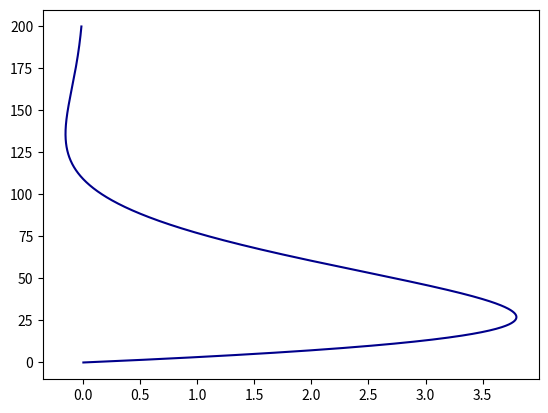

Python code for this plot: (Note: this script raises an exception after producing the figure.)
import matplotlib.pyplot as plt
import numpy as np

#Zardi et al. 2014
def resolutions(alpha_deg, Theta, theta_0, gamma, omega, K, n, omega_t, psi=0):
    
    deg2rad = np.pi / 180
    alpha = alpha_deg * deg2rad

    g = 9.81

    N = np.sqrt( gamma * g / theta_0 )
    N_alpha = N * np.sin( alpha )
    omega_plus = N_alpha + omega
    omega_minus = N_alpha - omega
    l_plus = np.sqrt( 2*K /omega_plus)
    l_minus =  np.sqrt( 2*K /omega_minus)

    def u(n, omega_t, phi=0):
        const = Theta*N/2/gamma

        return const * ( (np.exp(-n/l_plus) * np.cos(omega_t - n/l_plus + phi )) - (np.exp( -n/l_minus ) *  np.cos(omega_t + n/l_minus + phi )) )

    def theta(n, omega_t, phi=0):
        const = Theta/2

        return const * ( np.exp(-n/l_plus) * np.sin(omega_t - n/l_plus + phi ) + np.exp( -n/l_minus ) *  np.sin(omega_t + n/l_minus + phi ) )

    u_bar = u(n, omega_t, psi)
    theta_bar = theta(n, omega_t, psi)

    return u_bar, theta_bar

alpha_deg = 30
Theta = 5
theta_0 = 288
gamma = 3.e-3    #K/m
omega = 7.28e-5  #1/s
K = 3.           #m^2/s

n = np.linspace( 0, 200, 1000 )
omega_t = np.pi/4

u_bar, theta_bar = resolutions(alpha_deg, Theta, theta_0, gamma, omega, K, n, omega_t)

u_label= '$\overline{u}$ ($\omega$t='+str(round(omega_t,2))+')'#.format(omega_t)

theta_label= r"$\overline{\theta}$"+' ($\omega$t={}) '.format(round(omega_t,2))
plt.plot(u_bar,n, label= u_label, color='darkblue')
plt.vlines(0, -0.2, 2* np.pi* l_minus,linestyle='--',color='black')
xticks = np.array(['-$\Theta N $/2$\gamma$', '0', '$\Theta N $/2$\gamma$']) 
yticks = np.array(['0', '$\pi l_-$/2', '$\pi l_-$', '$3 \pi l_- / 2$', '$2\pi l_-$'] )
plt.xticks([-Theta/2 * N/gamma, 0, Theta/2 * N/gamma], xticks)
plt.yticks([0, np.pi*l_minus / 2,  np.pi*l_minus, 3/2 * np.pi*l_minus, 2* np.pi*l_minus], yticks)
plt.minorticks_on()

theta_bar = theta(n, omega_t)
plt.plot(theta_bar, n, label= theta_label, color='red')
plt.legend()
ax = plt.gca()
ax2 = ax.twinx()
secax = ax.secondary_xaxis('top')
secax.set_xticks([-Theta, 0, Theta])
secax.set_xticklabels([r'-$\Theta$', '0', r'$\Theta$'])
secax.minorticks_on()

ax2.set_yticks([0, np.pi*l_plus / 2,  np.pi*l_plus, 3/2 * np.pi*l_plus, 2* np.pi*l_plus])
ax2.set_yticklabels(['0', '$\pi l_+$/2', '$\pi l_+$', '$3 \pi l_+ / 2$', '$2\pi l_+$'])
ax2.minorticks_on()
#plt.xlabel('u')
plt.ylabel('n')
plt.xlim(-10,10)
#plt.grid()

plt.show(block=False)

print('--------------')
print( 'pi l_- = {} '.format(np.pi * l_minus ))
print( 'Theta N /2 gamma = {}'.format(Theta/2 * N/gamma))
